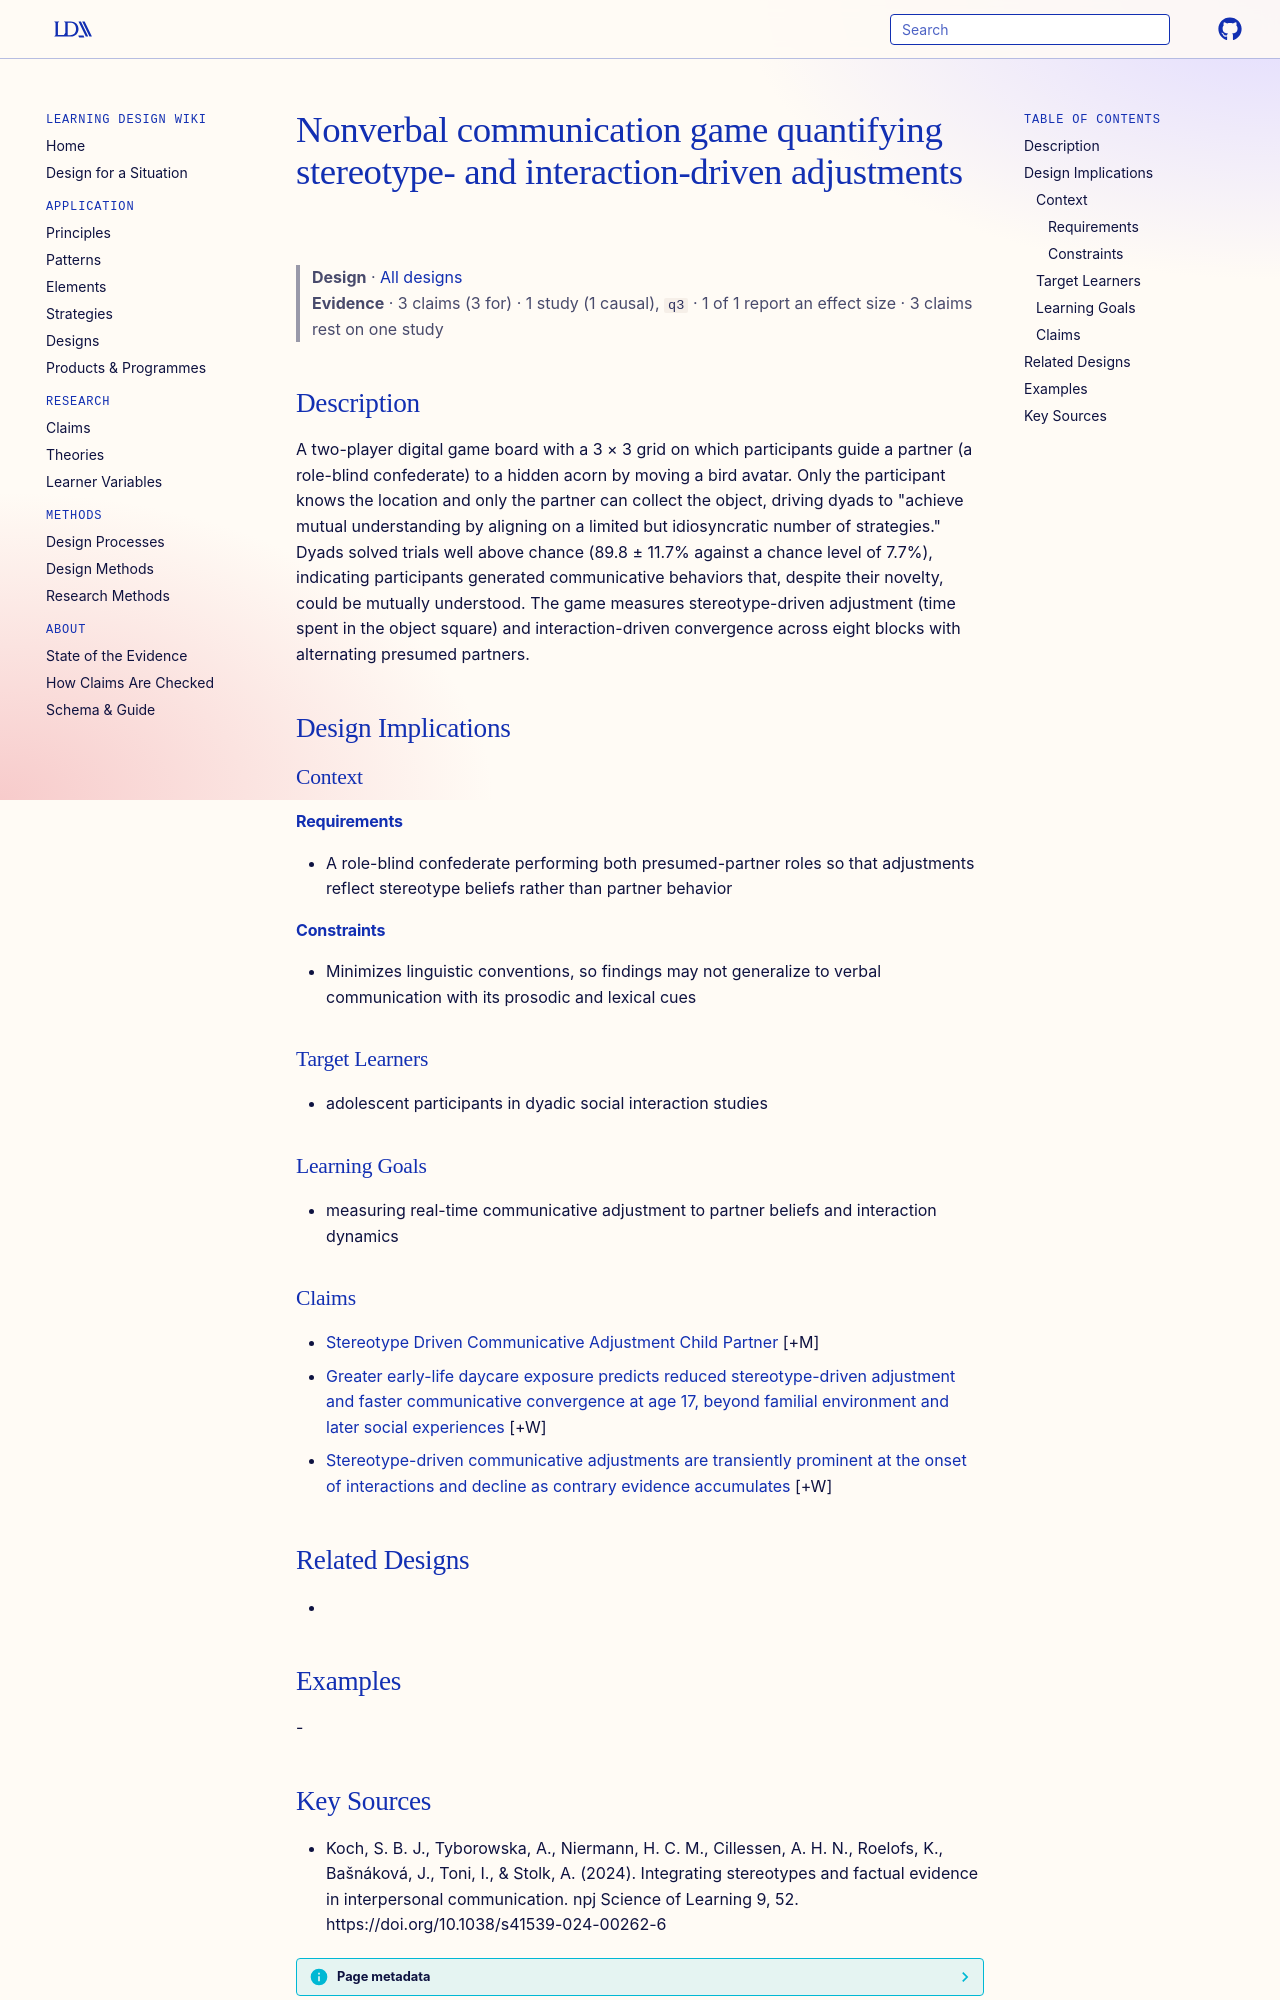

repository: Learning-Design-Alliance/learning-wiki · page: designs/nonverbal-communication-game-acorn-task/index.html · generator: mkdocs

---
type: design
id: nonverbal-communication-game-acorn-task
title: Nonverbal communication game quantifying stereotype- and interaction-driven adjustments
description: A two-player digital game board with a 3 × 3 grid on which participants guide a partner (a role-blind confederate) to a hidden acorn by moving a bird avatar.
status: review
generated:
  by: "process:settle-candidates"
  at: 2026-10-26
sources:
  - id: koch-2024
    resource: "https://doi.org/10.1038/s41539-024-00262-6"
    title: "Koch, S. B. J., Tyborowska, A., Niermann, H. C. M., Cillessen, A. H. N., Roelofs, K., Bašnáková, J., Toni, I., & Stolk, A. (2024). Integrating stereotypes and factual evidence in interpersonal communication. npj Science of Learning 9, 52. https://doi.org/10.1038/s41539-024-00262-6"
    author: "Koch, S. B. J., Tyborowska, A., Niermann, H. C. M., Cillessen, A. H. N., Roelofs, K., Bašnáková, J., Toni, I., & Stolk, A"
---

# Nonverbal communication game quantifying stereotype- and interaction-driven adjustments

> **Design** · [All designs](index.md)
> **Evidence** · 3 claims (3 for) · 1 study (1 causal), `q3` · 1 of 1 report an effect size · 3 claims rest on one study

## Description
A two-player digital game board with a 3 × 3 grid on which participants guide a partner (a role-blind confederate) to a hidden acorn by moving a bird avatar. Only the participant knows the location and only the partner can collect the object, driving dyads to "achieve mutual understanding by aligning on a limited but idiosyncratic number of strategies." Dyads solved trials well above chance (89.8 ± 11.7% against a chance level of 7.7%), indicating participants generated communicative behaviors that, despite their novelty, could be mutually understood. The game measures stereotype-driven adjustment (time spent in the object square) and interaction-driven convergence across eight blocks with alternating presumed partners.

## Design Implications

### Context
#### Requirements
- A role-blind confederate performing both presumed-partner roles so that adjustments reflect stereotype beliefs rather than partner behavior
#### Constraints
- Minimizes linguistic conventions, so findings may not generalize to verbal communication with its prosodic and lexical cues

### Target Learners
- adolescent participants in dyadic social interaction studies

### Learning Goals
- measuring real-time communicative adjustment to partner beliefs and interaction dynamics

### Claims

- [Stereotype Driven Communicative Adjustment Child Partner](../claims/stereotype-driven-communicative-adjustment-child-partner.md) [+M]
- [Greater early-life daycare exposure predicts reduced stereotype-driven adjustment and faster communicative convergence at age 17, beyond familial environment and later social experiences](../claims/daycare-exposure-predicts-faster-communicative-convergence.md) [+W]
- [Stereotype-driven communicative adjustments are transiently prominent at the onset of interactions and decline as contrary evidence accumulates](../claims/stereotype-adjustments-decline-over-interactions.md) [+W]

## Related Designs
- 

## Examples
-
